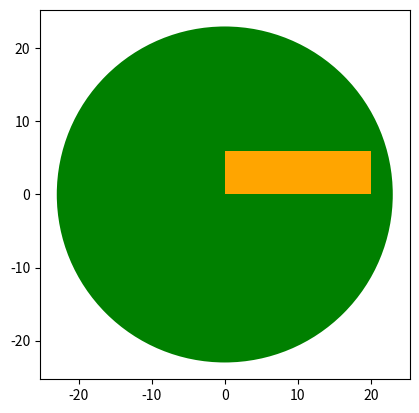

The script that saved this image:
import matplotlib.pyplot as plt
# %matplotlib inline  

class Circle(object):
    def __init__(self, color, radius):
        self.color = color
        self.radius = radius
        
    def add_radius(self, r):
        self.radius = self.radius + r
        return (self.radius)
    
    def drawCircle(self):
        plt.gca().add_patch(plt.Circle((0, 0), radius=self.radius, fc=self.color))
        plt.axis('scaled')
        plt.show() 

class Rectangle(object):
    def __init__(self, color, length, breadth):
        self.color = color
        self.length = length
        self.breadth = breadth
        
    def drawRectangle(self):
        plt.gca().add_patch(plt.Rectangle((0, 0), self.length, self.breadth ,fc=self.color))
        plt.axis('scaled')
        plt.show()
        
Circle_1 = Circle("green", 13)
Circle_1.add_radius(10)
print("The new radius of Circle_1 is", Circle_1.radius)
Circle_1.drawCircle()

Rectangle_1 = Rectangle("orange", 20, 6)
Rectangle_1.drawRectangle()